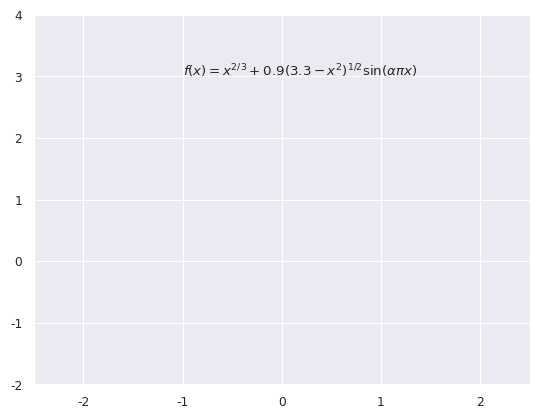
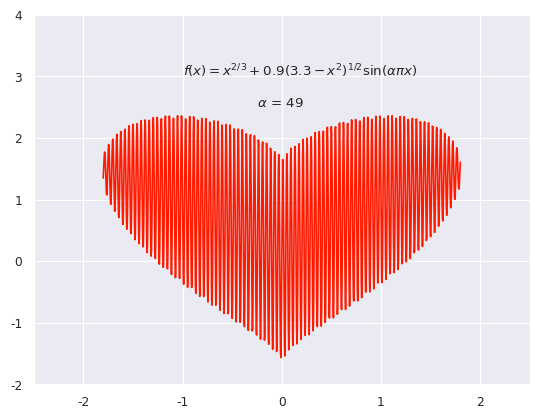

Reproduce these figures in Python, in order.
#!/usr/bin/env python3
# -*- coding: utf-8 -*-
"""
Created on Wed Nov  8 11:35:14 2023

@author: zhen chen

@disp:


"""

# type %matplotlib qt to shown figure in a separate window

from matplotlib.animation import FuncAnimation
import seaborn as sns
import matplotlib.pyplot as plt
import numpy as np

# Apply the default theme
sns.set_theme("paper")
sns.set_context("paper")

frames = 50


def animate(alpha):
    x = np.linspace(-1.8, 1.8, 1000)
    y = abs(x) ** (2 / 3) + 0.9 * np.sqrt(3.3 - x**2) * np.sin(alpha * (np.pi) * x)
    PLOT.set_data(x, y)
    # 动态调色逻辑：随着 alpha 增加，颜色从红色渐变为紫色
    blue_val = min(1, alpha / frames + 0.2)
    red_val = max(0, 1 - blue_val)
    PLOT.set_color((blue_val, 0.1, red_val))  # 改变颜色
    time_text.set_text(r"$\alpha$ = " + str(round(alpha, 2)))
    return PLOT, time_text


fig = plt.figure()
ax = fig.add_subplot(111, xlim=(-2.5, 2.5), ylim=(-2, 4))  # or plt.subplot
(PLOT,) = ax.plot([], [])  # return all the lines
plt.text(-1, 3, r"$f(x)=x^{2/3}+0.9(3.3-x^2)^{1/2}\sin(\alpha\pi x)$")
time_text = ax.text(-0.25, 2.5, "")  # transform = ax.transAxes

ani = FuncAnimation(fig, animate, frames=frames, interval=200, repeat=True)
plt.show()
ani.save("heart.gif")  # 保存图像为 1 个 gif 文件
